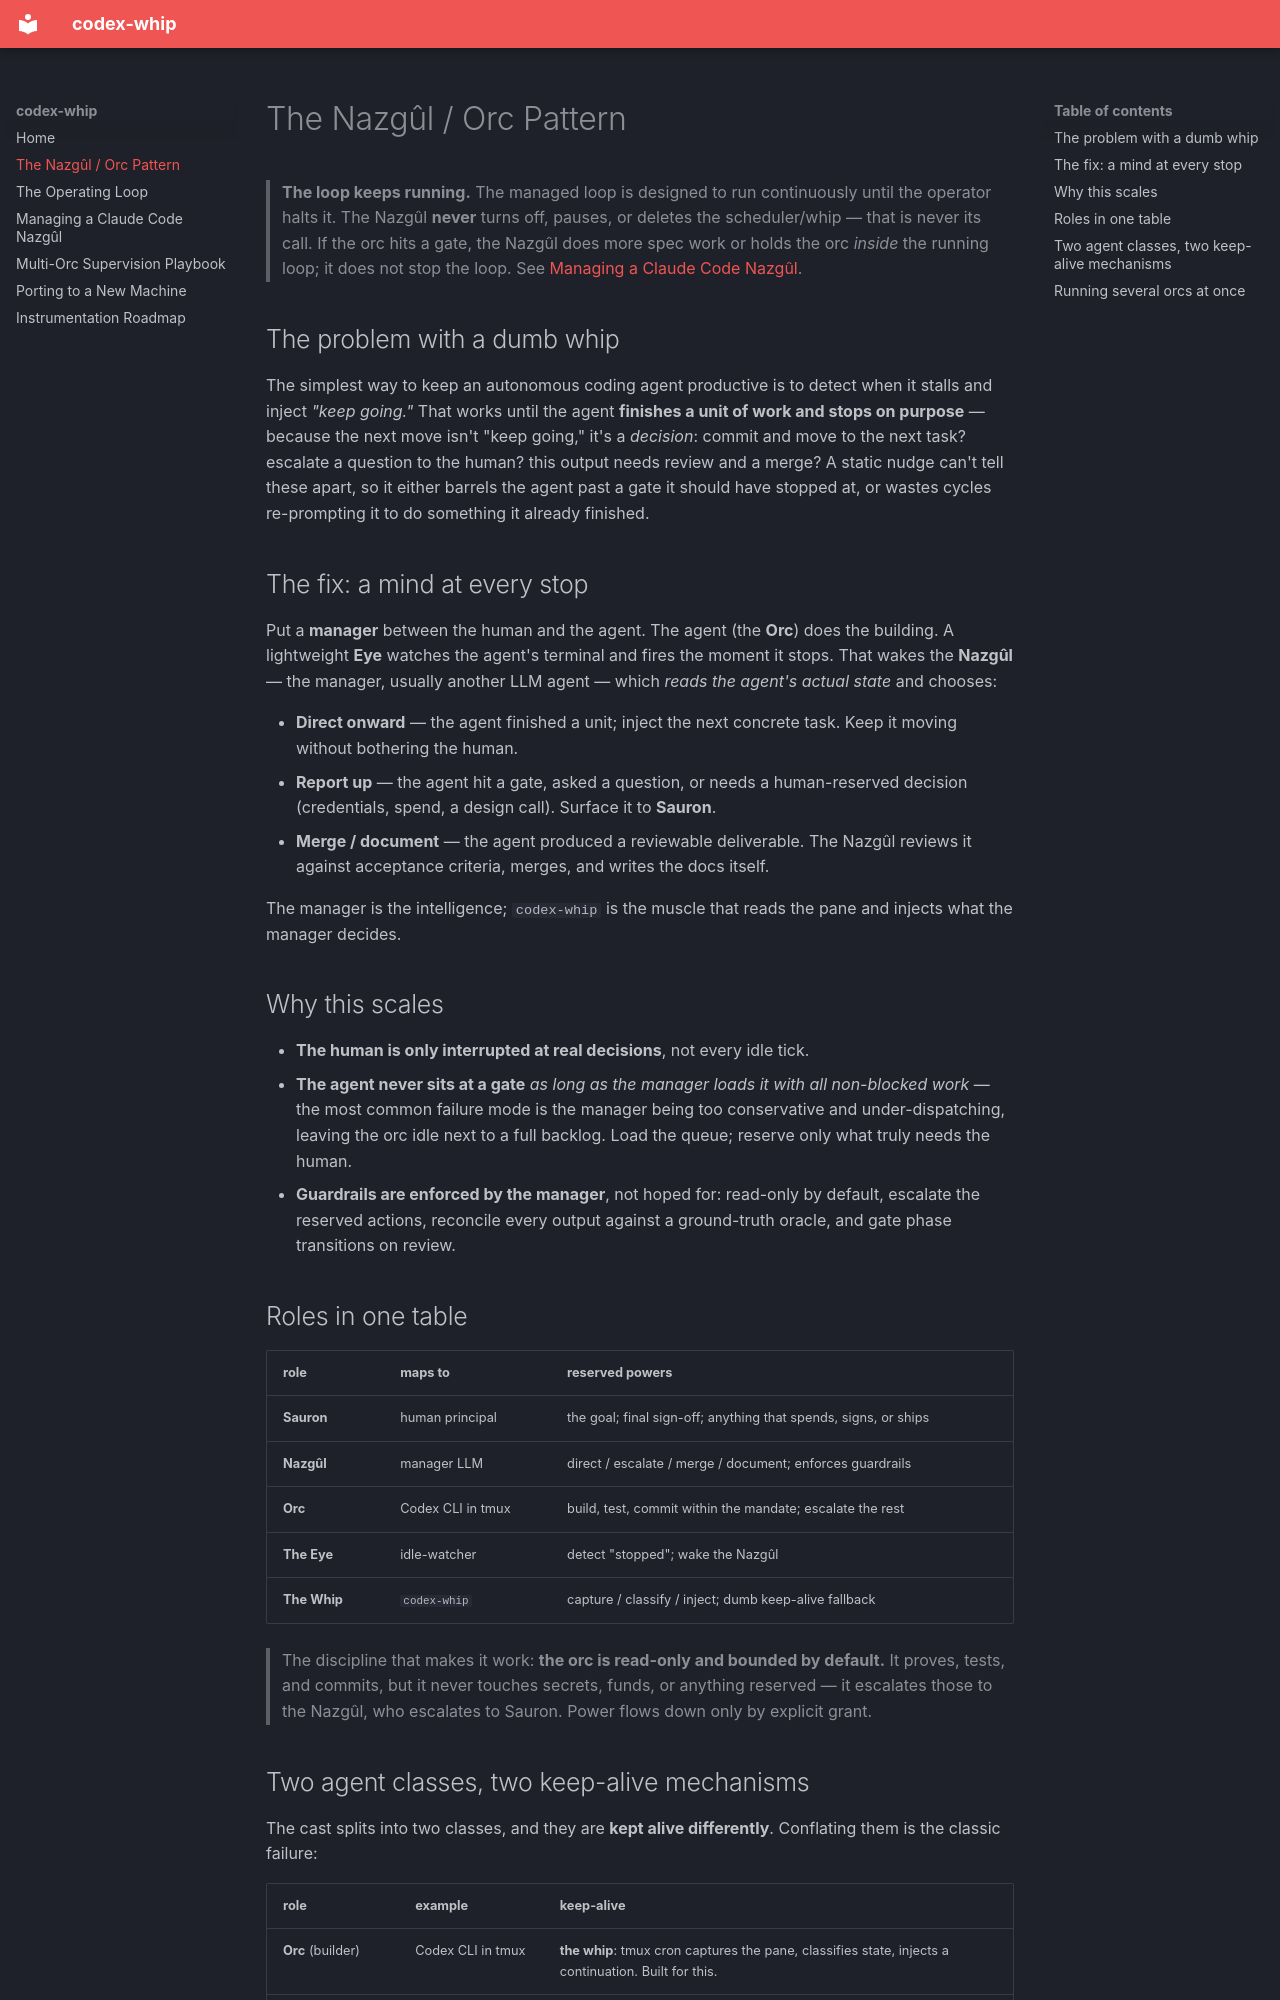

repository: agticorp/codex-whip · page: nazgul-orc/index.html · generator: mkdocs

# The Nazgûl / Orc Pattern

> **The loop keeps running.** The managed loop is designed to run continuously
> until the operator halts it. The Nazgûl **never** turns off, pauses, or
> deletes the scheduler/whip — that is never its call. If the orc hits a gate,
> the Nazgûl does more spec work or holds the orc *inside* the running loop; it
> does not stop the loop. See [Managing a Claude Code Nazgûl](managing-claude.md).

## The problem with a dumb whip

The simplest way to keep an autonomous coding agent productive is to detect
when it stalls and inject *"keep going."* That works until the agent
**finishes a unit of work and stops on purpose** — because the next move
isn't "keep going," it's a *decision*: commit and move to the next task?
escalate a question to the human? this output needs review and a merge?
A static nudge can't tell these apart, so it either barrels the agent past
a gate it should have stopped at, or wastes cycles re-prompting it to do
something it already finished.

## The fix: a mind at every stop

Put a **manager** between the human and the agent. The agent (the **Orc**)
does the building. A lightweight **Eye** watches the agent's terminal and
fires the moment it stops. That wakes the **Nazgûl** — the manager, usually
another LLM agent — which *reads the agent's actual state* and chooses:

- **Direct onward** — the agent finished a unit; inject the next concrete
  task. Keep it moving without bothering the human.
- **Report up** — the agent hit a gate, asked a question, or needs a
  human-reserved decision (credentials, spend, a design call). Surface it
  to **Sauron**.
- **Merge / document** — the agent produced a reviewable deliverable. The
  Nazgûl reviews it against acceptance criteria, merges, and writes the
  docs itself.

The manager is the intelligence; `codex-whip` is the muscle that reads the
pane and injects what the manager decides.

## Why this scales

- **The human is only interrupted at real decisions**, not every idle tick.
- **The agent never sits at a gate** *as long as the manager loads it with
  all non-blocked work* — the most common failure mode is the manager being
  too conservative and under-dispatching, leaving the orc idle next to a
  full backlog. Load the queue; reserve only what truly needs the human.
- **Guardrails are enforced by the manager**, not hoped for: read-only by
  default, escalate the reserved actions, reconcile every output against a
  ground-truth oracle, and gate phase transitions on review.

## Roles in one table

| role | maps to | reserved powers |
|---|---|---|
| **Sauron** | human principal | the goal; final sign-off; anything that spends, signs, or ships |
| **Nazgûl** | manager LLM | direct / escalate / merge / document; enforces guardrails |
| **Orc** | Codex CLI in tmux | build, test, commit within the mandate; escalate the rest |
| **The Eye** | idle-watcher | detect "stopped"; wake the Nazgûl |
| **The Whip** | `codex-whip` | capture / classify / inject; dumb keep-alive fallback |

> The discipline that makes it work: **the orc is read-only and bounded by
> default.** It proves, tests, and commits, but it never touches secrets,
> funds, or anything reserved — it escalates those to the Nazgûl, who
> escalates to Sauron. Power flows down only by explicit grant.
